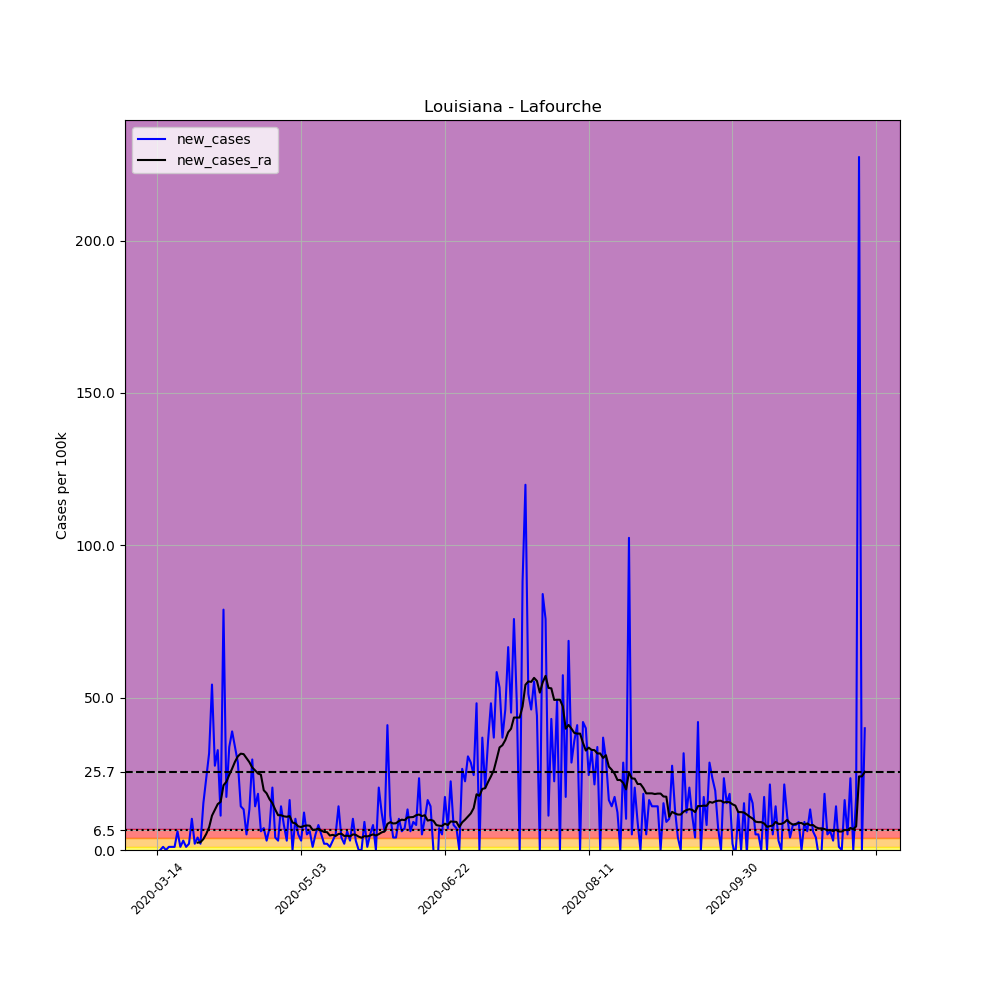

The file beside this chart, header and first rows:
, date, county, state, fips, cases, deaths, COUNTY, STNAME, CTYNAME, POPESTIMATE2019, per_100k, new_cases, new_cases_ra
84154, 2020-03-14, Lafourche, Louisiana, 22057, 1, 0, 57, Louisiana, Lafourche, 97614, 1.024, , 
84155, 2020-03-15, Lafourche, Louisiana, 22057, 1, 0, 57, Louisiana, Lafourche, 97614, 1.024, 0.0, 
84156, 2020-03-16, Lafourche, Louisiana, 22057, 2, 0, 57, Louisiana, Lafourche, 97614, 2.049, 1.024, 
84157, 2020-03-17, Lafourche, Louisiana, 22057, 2, 0, 57, Louisiana, Lafourche, 97614, 2.049, 0.0, 
84158, 2020-03-18, Lafourche, Louisiana, 22057, 3, 0, 57, Louisiana, Lafourche, 97614, 3.073, 1.024, 
84159, 2020-03-19, Lafourche, Louisiana, 22057, 4, 0, 57, Louisiana, Lafourche, 97614, 4.098, 1.024, 
84160, 2020-03-20, Lafourche, Louisiana, 22057, 5, 0, 57, Louisiana, Lafourche, 97614, 5.122, 1.024, 
84161, 2020-03-21, Lafourche, Louisiana, 22057, 11, 0, 57, Louisiana, Lafourche, 97614, 11.27, 6.147, 
84162, 2020-03-22, Lafourche, Louisiana, 22057, 12, 0, 57, Louisiana, Lafourche, 97614, 12.29, 1.024, 
84163, 2020-03-23, Lafourche, Louisiana, 22057, 15, 0, 57, Louisiana, Lafourche, 97614, 15.37, 3.073, 
84164, 2020-03-24, Lafourche, Louisiana, 22057, 16, 0, 57, Louisiana, Lafourche, 97614, 16.39, 1.024, 
84165, 2020-03-25, Lafourche, Louisiana, 22057, 18, 1, 57, Louisiana, Lafourche, 97614, 18.44, 2.049, 
84166, 2020-03-26, Lafourche, Louisiana, 22057, 28, 1, 57, Louisiana, Lafourche, 97614, 28.68, 10.24, 
84167, 2020-03-27, Lafourche, Louisiana, 22057, 30, 2, 57, Louisiana, Lafourche, 97614, 30.73, 2.049, 
84168, 2020-03-28, Lafourche, Louisiana, 22057, 34, 2, 57, Louisiana, Lafourche, 97614, 34.83, 4.098, 2.415
84169, 2020-03-29, Lafourche, Louisiana, 22057, 36, 2, 57, Louisiana, Lafourche, 97614, 36.88, 2.049, 2.561
84170, 2020-03-30, Lafourche, Louisiana, 22057, 51, 2, 57, Louisiana, Lafourche, 97614, 52.25, 15.37, 3.586
84171, 2020-03-31, Lafourche, Louisiana, 22057, 74, 2, 57, Louisiana, Lafourche, 97614, 75.81, 23.56, 5.269
84172, 2020-04-01, Lafourche, Louisiana, 22057, 105, 4, 57, Louisiana, Lafourche, 97614, 107.6, 31.76, 7.464
84173, 2020-04-02, Lafourche, Louisiana, 22057, 158, 4, 57, Louisiana, Lafourche, 97614, 161.9, 54.3, 11.27
84174, 2020-04-03, Lafourche, Louisiana, 22057, 185, 3, 57, Louisiana, Lafourche, 97614, 189.5, 27.66, 13.17
84175, 2020-04-04, Lafourche, Louisiana, 22057, 217, 3, 57, Louisiana, Lafourche, 97614, 222.3, 32.78, 15.07
84176, 2020-04-05, Lafourche, Louisiana, 22057, 228, 4, 57, Louisiana, Lafourche, 97614, 233.6, 11.27, 15.81
84177, 2020-04-06, Lafourche, Louisiana, 22057, 305, 7, 57, Louisiana, Lafourche, 97614, 312.5, 78.88, 21.22
84178, 2020-04-07, Lafourche, Louisiana, 22057, 322, 7, 57, Louisiana, Lafourche, 97614, 329.9, 17.42, 22.39
84179, 2020-04-08, Lafourche, Louisiana, 22057, 355, 11, 57, Louisiana, Lafourche, 97614, 363.7, 33.81, 24.66
84180, 2020-04-09, Lafourche, Louisiana, 22057, 393, 11, 57, Louisiana, Lafourche, 97614, 402.6, 38.93, 26.71
84181, 2020-04-10, Lafourche, Louisiana, 22057, 426, 13, 57, Louisiana, Lafourche, 97614, 436.4, 33.81, 28.98
84182, 2020-04-11, Lafourche, Louisiana, 22057, 454, 13, 57, Louisiana, Lafourche, 97614, 465.1, 28.68, 30.73
84183, 2020-04-12, Lafourche, Louisiana, 22057, 468, 13, 57, Louisiana, Lafourche, 97614, 479.4, 14.34, 31.61
84184, 2020-04-13, Lafourche, Louisiana, 22057, 481, 13, 57, Louisiana, Lafourche, 97614, 492.8, 13.32, 31.47
84185, 2020-04-14, Lafourche, Louisiana, 22057, 486, 13, 57, Louisiana, Lafourche, 97614, 497.9, 5.122, 30.15
84186, 2020-04-15, Lafourche, Louisiana, 22057, 499, 15, 57, Louisiana, Lafourche, 97614, 511.2, 13.32, 28.83
84187, 2020-04-16, Lafourche, Louisiana, 22057, 528, 16, 57, Louisiana, Lafourche, 97614, 540.9, 29.71, 27.07
84188, 2020-04-17, Lafourche, Louisiana, 22057, 542, 21, 57, Louisiana, Lafourche, 97614, 555.2, 14.34, 26.12
84189, 2020-04-18, Lafourche, Louisiana, 22057, 560, 22, 57, Louisiana, Lafourche, 97614, 573.7, 18.44, 25.1
84190, 2020-04-19, Lafourche, Louisiana, 22057, 566, 25, 57, Louisiana, Lafourche, 97614, 579.8, 6.147, 24.73
84191, 2020-04-20, Lafourche, Louisiana, 22057, 573, 27, 57, Louisiana, Lafourche, 97614, 587, 7.171, 19.61
84192, 2020-04-21, Lafourche, Louisiana, 22057, 576, 30, 57, Louisiana, Lafourche, 97614, 590.1, 3.073, 18.59
84193, 2020-04-22, Lafourche, Louisiana, 22057, 583, 32, 57, Louisiana, Lafourche, 97614, 597.3, 7.171, 16.68
84194, 2020-04-23, Lafourche, Louisiana, 22057, 603, 32, 57, Louisiana, Lafourche, 97614, 617.7, 20.49, 15.37
84195, 2020-04-24, Lafourche, Louisiana, 22057, 607, 35, 57, Louisiana, Lafourche, 97614, 621.8, 4.098, 13.24
84196, 2020-04-25, Lafourche, Louisiana, 22057, 610, 39, 57, Louisiana, Lafourche, 97614, 624.9, 3.073, 11.42
84197, 2020-04-26, Lafourche, Louisiana, 22057, 624, 39, 57, Louisiana, Lafourche, 97614, 639.3, 14.34, 11.42
84198, 2020-04-27, Lafourche, Louisiana, 22057, 632, 39, 57, Louisiana, Lafourche, 97614, 647.4, 8.196, 11.05
84199, 2020-04-28, Lafourche, Louisiana, 22057, 635, 39, 57, Louisiana, Lafourche, 97614, 650.5, 3.073, 10.9
84200, 2020-04-29, Lafourche, Louisiana, 22057, 651, 44, 57, Louisiana, Lafourche, 97614, 666.9, 16.39, 11.12
84201, 2020-04-30, Lafourche, Louisiana, 22057, 651, 45, 57, Louisiana, Lafourche, 97614, 666.9, 0.0, 9
84202, 2020-05-01, Lafourche, Louisiana, 22057, 661, 50, 57, Louisiana, Lafourche, 97614, 677.2, 10.24, 8.708
84203, 2020-05-02, Lafourche, Louisiana, 22057, 666, 52, 57, Louisiana, Lafourche, 97614, 682.3, 5.122, 7.756
84204, 2020-05-03, Lafourche, Louisiana, 22057, 669, 52, 57, Louisiana, Lafourche, 97614, 685.4, 3.073, 7.537
84205, 2020-05-04, Lafourche, Louisiana, 22057, 681, 52, 57, Louisiana, Lafourche, 97614, 697.6, 12.29, 7.903
84206, 2020-05-05, Lafourche, Louisiana, 22057, 686, 53, 57, Louisiana, Lafourche, 97614, 702.8, 5.122, 8.049
84207, 2020-05-06, Lafourche, Louisiana, 22057, 692, 53, 57, Louisiana, Lafourche, 97614, 708.9, 6.147, 7.976
84208, 2020-05-07, Lafourche, Louisiana, 22057, 693, 55, 57, Louisiana, Lafourche, 97614, 709.9, 1.024, 6.586
84209, 2020-05-08, Lafourche, Louisiana, 22057, 698, 57, 57, Louisiana, Lafourche, 97614, 715.1, 5.122, 6.659
84210, 2020-05-09, Lafourche, Louisiana, 22057, 706, 59, 57, Louisiana, Lafourche, 97614, 723.3, 8.196, 7.025
84211, 2020-05-10, Lafourche, Louisiana, 22057, 711, 59, 57, Louisiana, Lafourche, 97614, 728.4, 5.122, 6.366
84212, 2020-05-11, Lafourche, Louisiana, 22057, 713, 59, 57, Louisiana, Lafourche, 97614, 730.4, 2.049, 5.927
84213, 2020-05-12, Lafourche, Louisiana, 22057, 715, 60, 57, Louisiana, Lafourche, 97614, 732.5, 2.049, 5.854
... 187 more rows
